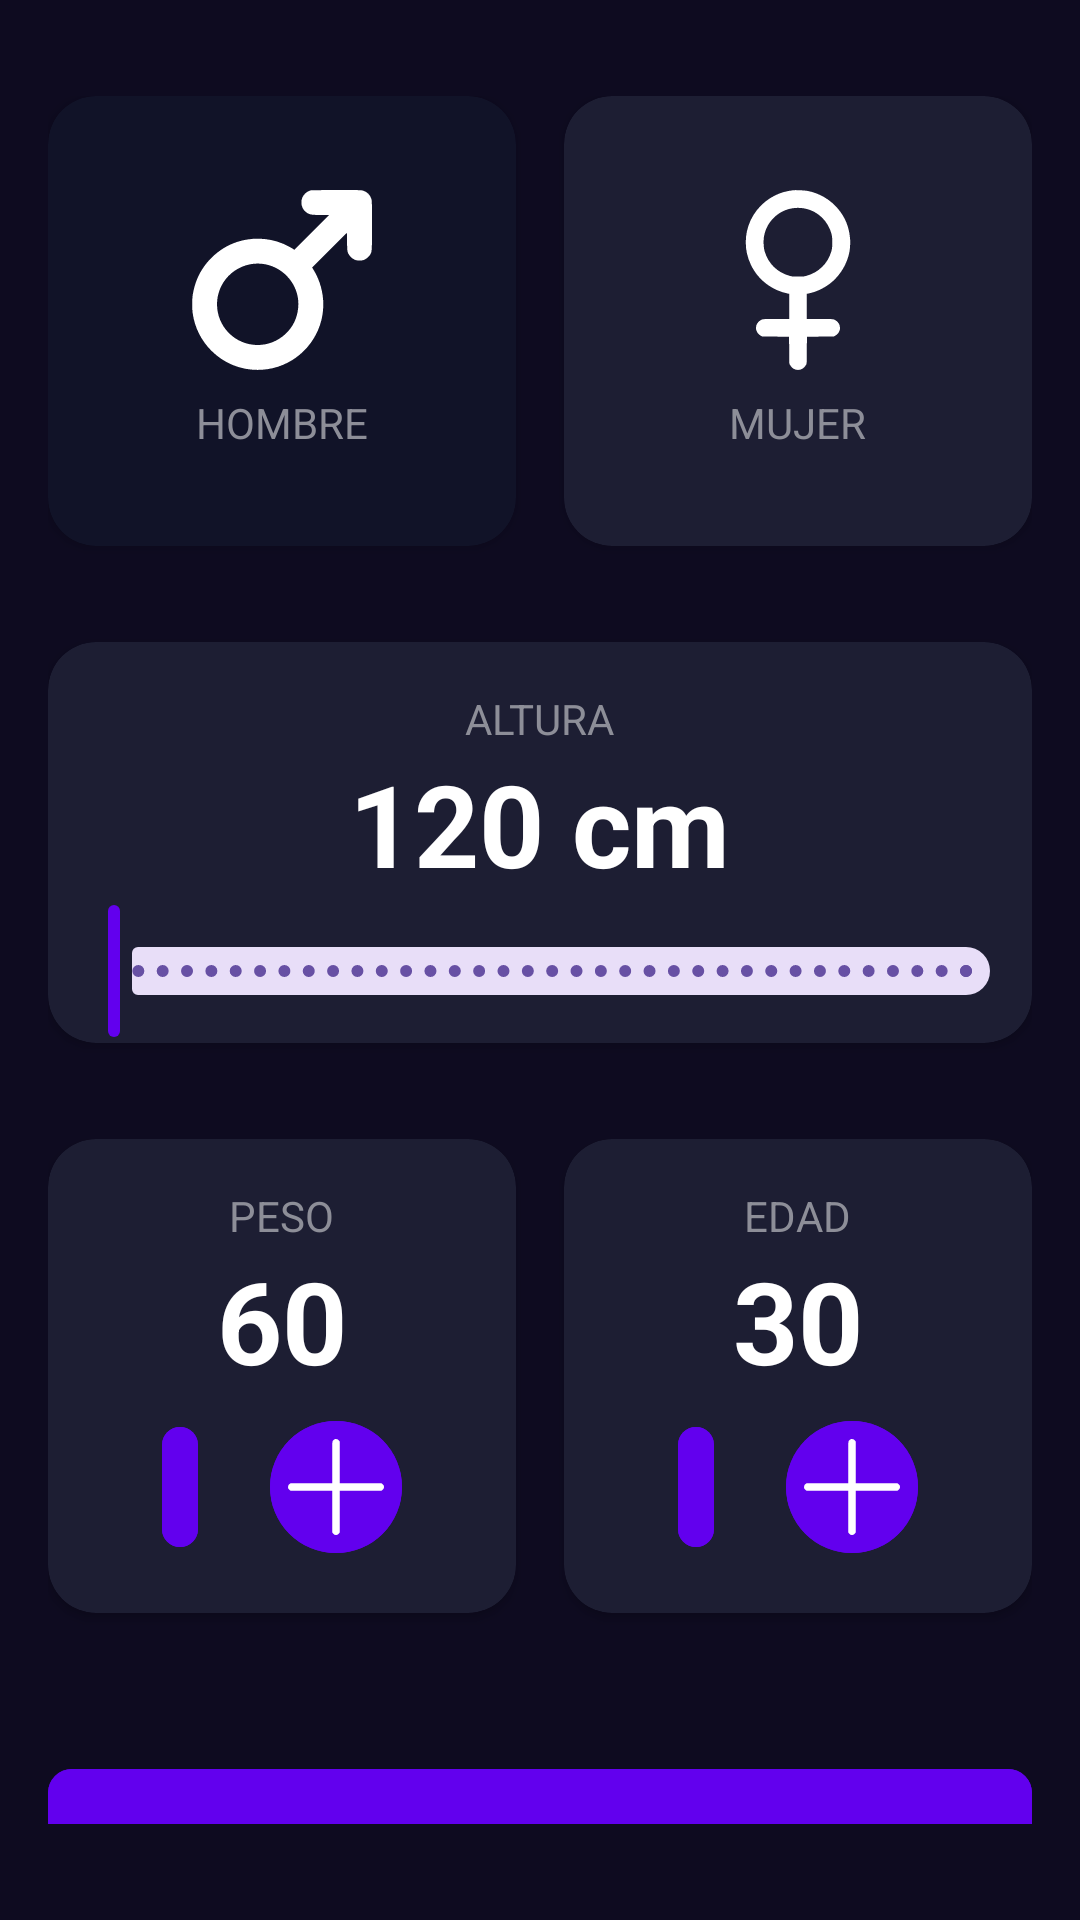

Here is an Android app screen rendered from its layout file. Give the layout XML and the strings, colors and styles it references.
<!-- AndroidManifest.xml: application theme Theme._20230926_AppMensajeria -->
<!-- res/layout/activity_imc_calculator.xml -->
<?xml version="1.0" encoding="utf-8"?>
<androidx.constraintlayout.widget.ConstraintLayout xmlns:android="http://schemas.android.com/apk/res/android"
    xmlns:app="http://schemas.android.com/apk/res-auto"
    xmlns:tools="http://schemas.android.com/tools"
    android:layout_width="match_parent"
    android:layout_height="match_parent"
    android:background="@color/background_app"
    android:paddingHorizontal="16dp"
    android:paddingVertical="32dp"
    tools:context="com.csantamaria.appConMenu.imcApp.ImcCalculator">

    <androidx.cardview.widget.CardView
        android:id="@+id/viewMale"
        android:layout_width="0dp"
        android:layout_height="150dp"
        android:layout_marginEnd="16dp"
        app:cardBackgroundColor="@color/background_component_selected"
        app:cardCornerRadius="16dp"
        app:layout_constraintEnd_toStartOf="@+id/viewFemale"
        app:layout_constraintStart_toStartOf="parent"
        app:layout_constraintTop_toTopOf="parent">

        <androidx.appcompat.widget.LinearLayoutCompat
            android:layout_width="match_parent"
            android:layout_height="match_parent"
            android:gravity="center"
            android:orientation="vertical">

            <ImageView
                android:layout_width="60dp"
                android:layout_height="60dp"
                android:layout_marginBottom="8dp"
                android:src="@drawable/ic_male"
                app:tint="@color/white" />

            <TextView
                android:layout_width="wrap_content"
                android:layout_height="wrap_content"
                android:text="@string/hombre"
                android:textAllCaps="true"
                android:textColor="@color/title_text" />
        </androidx.appcompat.widget.LinearLayoutCompat>
    </androidx.cardview.widget.CardView>

    <androidx.cardview.widget.CardView
        android:id="@+id/viewFemale"
        android:layout_width="0dp"
        android:layout_height="150dp"
        app:cardBackgroundColor="@color/background_component"
        app:cardCornerRadius="16dp"
        app:layout_constraintEnd_toEndOf="parent"
        app:layout_constraintStart_toEndOf="@+id/viewMale"
        app:layout_constraintTop_toTopOf="parent">

        <androidx.appcompat.widget.LinearLayoutCompat
            android:layout_width="match_parent"
            android:layout_height="match_parent"
            android:gravity="center"
            android:orientation="vertical">

            <ImageView
                android:layout_width="60dp"
                android:layout_height="60dp"
                android:layout_marginBottom="8dp"
                android:src="@drawable/ic_female"
                app:tint="@color/white" />

            <TextView
                android:layout_width="wrap_content"
                android:layout_height="wrap_content"
                android:text="@string/mujer"
                android:textAllCaps="true"
                android:textColor="@color/title_text" />
        </androidx.appcompat.widget.LinearLayoutCompat>
    </androidx.cardview.widget.CardView>

    <androidx.cardview.widget.CardView
        android:id="@+id/viewHeight"
        android:layout_width="0dp"
        android:layout_height="wrap_content"
        android:layout_marginTop="32dp"
        app:cardBackgroundColor="@color/background_component"
        app:cardCornerRadius="16dp"
        app:layout_constraintEnd_toEndOf="parent"
        app:layout_constraintStart_toStartOf="parent"
        app:layout_constraintTop_toBottomOf="@+id/viewMale">

        <androidx.appcompat.widget.LinearLayoutCompat
            android:layout_width="match_parent"
            android:layout_height="match_parent"
            android:layout_marginTop="16dp"
            android:gravity="center"
            android:orientation="vertical">

            <TextView
                android:layout_width="wrap_content"
                android:layout_height="wrap_content"
                android:labelFor="@id/rsHeight"
                android:text="@string/altura"
                android:textAllCaps="true"
                android:textColor="@color/title_text" />

            <TextView
                android:id="@+id/tvHeight"
                android:layout_width="wrap_content"
                android:layout_height="wrap_content"
                android:text="120 cm"
                android:textColor="@color/white"
                android:textSize="38sp"
                android:textStyle="bold" />

            <com.google.android.material.slider.RangeSlider
                android:id="@+id/rsHeight"
                android:layout_width="match_parent"
                android:layout_height="wrap_content"
                android:stepSize="1"
                android:valueFrom="120"
                android:valueTo="200"
                app:thumbColor="@color/background_fab" />
        </androidx.appcompat.widget.LinearLayoutCompat>
    </androidx.cardview.widget.CardView>

    <androidx.cardview.widget.CardView
        android:id="@+id/viewWeight"
        android:layout_width="0dp"
        android:layout_height="wrap_content"
        android:layout_marginTop="32dp"
        android:layout_marginEnd="16dp"
        app:cardBackgroundColor="@color/background_component"
        app:cardCornerRadius="16dp"
        app:layout_constraintEnd_toStartOf="@id/viewAge"
        app:layout_constraintStart_toStartOf="parent"
        app:layout_constraintTop_toBottomOf="@id/viewHeight">

        <androidx.appcompat.widget.LinearLayoutCompat
            android:layout_width="match_parent"
            android:layout_height="wrap_content"
            android:layout_marginTop="16dp"
            android:gravity="center"
            android:orientation="vertical">

            <TextView
                android:layout_width="wrap_content"
                android:layout_height="wrap_content"
                android:text="Peso"
                android:textAllCaps="true"
                android:textColor="@color/title_text" />

            <TextView
                android:id="@+id/tvWeight"
                android:layout_width="wrap_content"
                android:layout_height="wrap_content"
                android:text="60"
                android:textColor="@color/white"
                android:textSize="38sp"
                android:textStyle="bold" />
        </androidx.appcompat.widget.LinearLayoutCompat>

        <androidx.appcompat.widget.LinearLayoutCompat
            android:layout_width="match_parent"
            android:layout_height="wrap_content"
            android:layout_marginTop="90dp"
            android:layout_marginBottom="16dp"
            android:gravity="center">

            <Button
                android:id="@+id/subtractWeight"
                android:layout_width="wrap_content"
                android:layout_height="wrap_content"
                android:layout_marginEnd="24dp"
                android:backgroundTint="@color/background_fab"
                android:minWidth="0dp"
                android:padding="6dp"
                app:icon="@drawable/ic_subtract"
                app:iconPadding="0dp"
                app:iconSize="32dp" />

            <Button
                android:id="@+id/addWeight"
                android:layout_width="wrap_content"
                android:layout_height="wrap_content"
                android:backgroundTint="@color/background_fab"
                android:minWidth="0dp"
                android:padding="6dp"
                app:icon="@drawable/ic_add"
                app:iconPadding="0dp"
                app:iconSize="32dp" />
        </androidx.appcompat.widget.LinearLayoutCompat>
    </androidx.cardview.widget.CardView>

    <androidx.cardview.widget.CardView
        android:id="@+id/viewAge"
        android:layout_width="0dp"
        android:layout_height="wrap_content"
        android:layout_marginTop="32dp"
        app:cardBackgroundColor="@color/background_component"
        app:cardCornerRadius="16dp"
        app:layout_constraintEnd_toEndOf="parent"
        app:layout_constraintStart_toEndOf="@id/viewWeight"
        app:layout_constraintTop_toBottomOf="@id/viewHeight">

        <androidx.appcompat.widget.LinearLayoutCompat
            android:layout_width="match_parent"
            android:layout_height="wrap_content"
            android:layout_marginTop="16dp"
            android:gravity="center"
            android:orientation="vertical">

            <TextView
                android:layout_width="wrap_content"
                android:layout_height="wrap_content"
                android:text="Edad"
                android:textAllCaps="true"
                android:textColor="@color/title_text" />

            <TextView
                android:id="@+id/tvAge"
                android:layout_width="wrap_content"
                android:layout_height="wrap_content"
                android:text="30"
                android:textColor="@color/white"
                android:textSize="38sp"
                android:textStyle="bold" />
        </androidx.appcompat.widget.LinearLayoutCompat>

        <androidx.appcompat.widget.LinearLayoutCompat
            android:layout_width="match_parent"
            android:layout_height="wrap_content"
            android:layout_marginTop="90dp"
            android:layout_marginBottom="16dp"
            android:gravity="center">

            <Button
                android:id="@+id/subtractAge"
                android:layout_width="wrap_content"
                android:layout_height="wrap_content"
                android:layout_marginEnd="24dp"
                android:backgroundTint="@color/background_fab"
                android:minWidth="0dp"
                android:padding="6dp"
                app:icon="@drawable/ic_subtract"
                app:iconPadding="0dp"
                app:iconSize="32dp" />

            <Button
                android:id="@+id/addAge"
                android:layout_width="wrap_content"
                android:layout_height="wrap_content"
                android:backgroundTint="@color/background_fab"
                android:minWidth="0dp"
                android:padding="6dp"
                app:icon="@drawable/ic_add"
                app:iconPadding="0dp"
                app:iconSize="32dp" />
        </androidx.appcompat.widget.LinearLayoutCompat>
    </androidx.cardview.widget.CardView>

    <com.google.android.material.button.MaterialButton
        android:id="@+id/btnCalcular"
        android:layout_width="match_parent"
        android:layout_height="wrap_content"
        android:layout_marginTop="48dp"
        android:backgroundTint="@color/background_fab"
        android:padding="16dp"
        android:text="@string/calcular"
        android:textAllCaps="true"
        android:textColor="@color/white"
        app:cornerRadius="8dp"
        app:layout_constraintStart_toStartOf="parent"
        app:layout_constraintTop_toBottomOf="@id/viewWeight" />

</androidx.constraintlayout.widget.ConstraintLayout>
<!-- resources referenced by this layout -->
<resources>
  <color name="background_app">#0E0B20</color>
  <color name="background_component">#1D1E33</color>
  <color name="background_component_selected">#FF111328</color>
  <color name="background_fab">#FF6200EE</color>
  <color name="title_text">#FF8D8E98</color>
  <color name="white">#FFFFFFFF</color>
  <!-- drawable ic_add (drawable) -->
  <vector xmlns:android="http://schemas.android.com/apk/res/android"
      android:width="512dp"
      android:height="512dp"
      android:viewportWidth="512"
      android:viewportHeight="512">
    <path
        android:pathData="M249.2,1.1c-4.5,1.3 -10.8,8 -12.1,12.6 -0.7,2.6 -1.1,39.2 -1.1,113l0,109.3 -111.3,0.2 -111.3,0.3 -4.1,2.7c-6.3,4.1 -8.8,9 -8.8,16.9 0,5.4 0.5,7.2 2.7,10.6 1.5,2.2 4.4,5.1 6.5,6.4l3.8,2.4 111.2,0.3 111.3,0.2 0.2,111.3 0.3,111.2 2.4,3.8c1.3,2.1 4.2,5 6.4,6.5 3.4,2.3 5.2,2.7 10.7,2.7 5.5,-0 7.3,-0.4 10.7,-2.7 2.2,-1.5 5.1,-4.4 6.4,-6.5l2.4,-3.8 0.3,-111.2 0.2,-111.3 111.3,-0.2 111.2,-0.3 3.8,-2.4c2.1,-1.3 5,-4.2 6.5,-6.4 2.3,-3.4 2.7,-5.2 2.7,-10.7 0,-5.5 -0.4,-7.3 -2.7,-10.7 -1.5,-2.2 -4.4,-5.1 -6.5,-6.4l-3.8,-2.4 -111.2,-0.3 -111.3,-0.2 -0.2,-111.3 -0.3,-111.2 -2.4,-3.8c-4.7,-7.6 -15.1,-11.3 -23.9,-8.6z"
        android:fillColor="#000000"
        android:strokeColor="#00000000"/>
  </vector>
  <!-- drawable ic_male (drawable) -->
  <vector xmlns:android="http://schemas.android.com/apk/res/android"
      android:width="512dp"
      android:height="512dp"
      android:viewportWidth="512"
      android:viewportHeight="512">
    <path
        android:pathData="M337.7,1.1c-5.9,1.4 -11.5,4.7 -16.4,9.5 -15.6,15.6 -12.9,42.4 5.4,54.2 8.3,5.3 13.9,6.2 40.3,6.2l23.5,-0 -49.6,49.6 -49.7,49.7 -2.8,-2c-5.3,-3.7 -19.8,-11.4 -28.9,-15.3 -40.7,-17.3 -88,-19.3 -131,-5.3 -54,17.5 -99.2,61.8 -117.6,115.3 -4,11.4 -7.4,25.5 -9,36.5 -1.7,11.7 -1.7,39.5 0,51 6,41.1 24.1,77.6 53.1,106.5 42.4,42.5 100.9,61.6 160.6,52.5 79.1,-12 142.5,-74.8 155.5,-154.2 7.1,-43.6 -2.1,-90.2 -25.2,-128l-4.1,-6.6 49.4,-49.4 49.3,-49.3 0.5,25.7c0.5,23.8 0.8,26.2 2.9,31.6 2.9,7.3 10.2,14.9 17.8,18.5 5,2.3 7.1,2.7 14.8,2.7 7.7,-0 9.8,-0.4 14.7,-2.7 6.5,-3 13.7,-9.8 16.6,-15.5 4,-7.8 4.2,-12 4.2,-82.1 0,-56.8 -0.2,-68.7 -1.5,-73.5 -3.3,-12.6 -12.6,-21.9 -25.2,-25.2 -4.8,-1.3 -16.6,-1.5 -74.8,-1.4 -37.9,0.1 -70.7,0.5 -72.8,1zM209.6,211.5c58,11.9 98.6,66.4 92.4,124.3 -3.1,29.4 -14.5,52.9 -35.2,72.8 -45.6,43.7 -117.2,43 -161.8,-1.6 -44.6,-44.6 -45.2,-117.3 -1.3,-162.4 27.6,-28.3 67.7,-40.9 105.9,-33.1z"
        android:fillColor="#000000"
        android:strokeColor="#00000000"/>
  </vector>
  <string name="altura">Altura</string>
  <string name="calcular">Calcular</string>
  <string name="hombre">Hombre</string>
  <string name="mujer">Mujer</string>
  <style name="Theme._20230926_AppMensajeria" parent="Base.Theme._20230926_AppMensajeria" />
  <style name="Base.Theme._20230926_AppMensajeria" parent="Theme.Material3.DayNight.NoActionBar">
          
          
      </style>
</resources>
